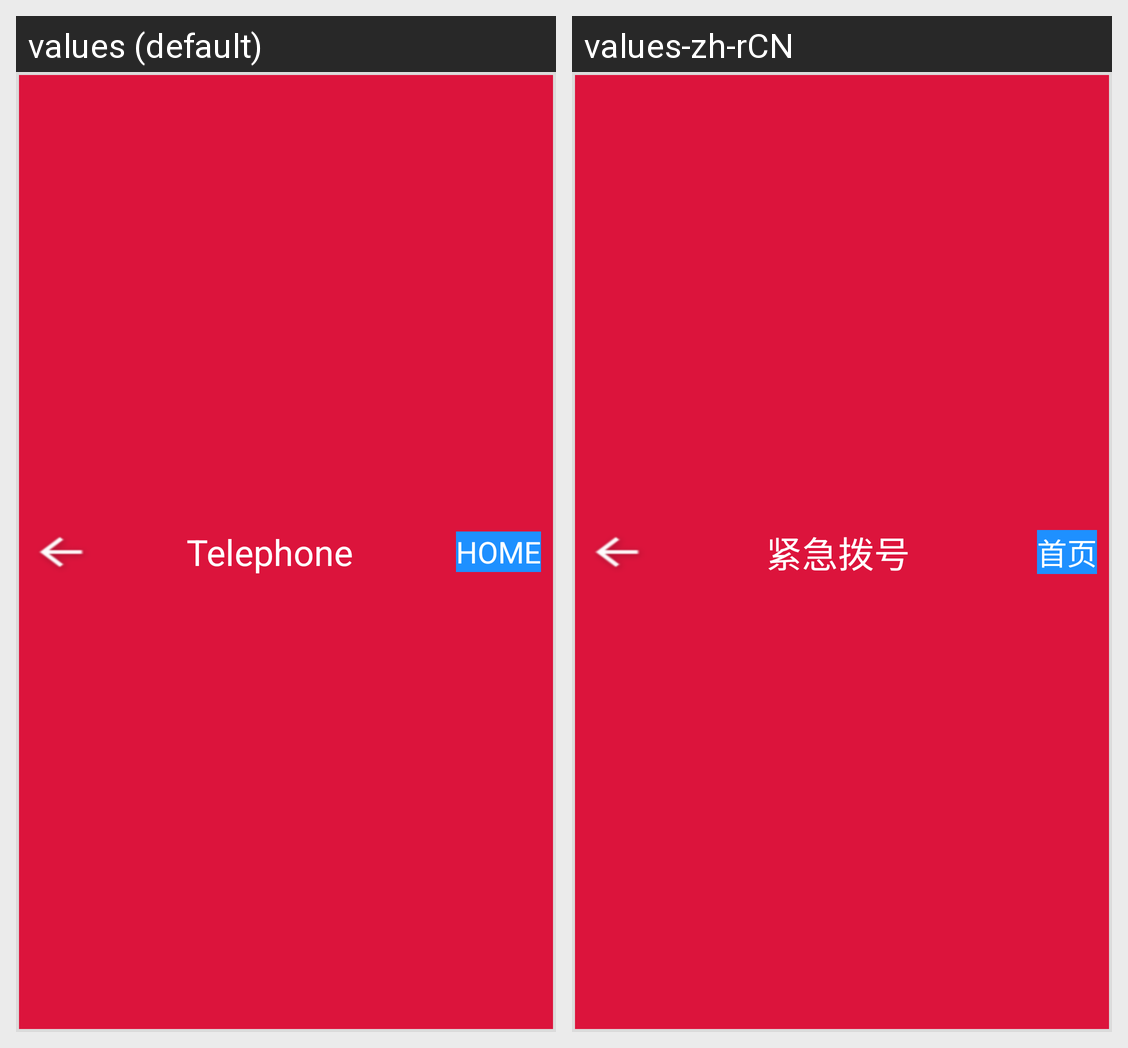

Strings drawn on this Android screen and how each of the app's shown locales translates them:
Android screen res/layout/title_back.xml rendered under 2 locales, left to right: values (default), values-zh-rCN. Device: Nexus 5 (rendered at 1080×1920; each locale shown at half size, 540×960, under a caption strip naming it); theme AnimActivityTheme.
Strings drawn on this screen, with the default value and each locale's value (text and hints the layout hard-codes, and strings that could not be matched under every locale, appear in the picture but are not listed):

emergency_title_text
  values: Telephone
  values-zh-rCN: 紧急拨号

back_to_home_page
  values: HOME
  values-zh-rCN: 首页
